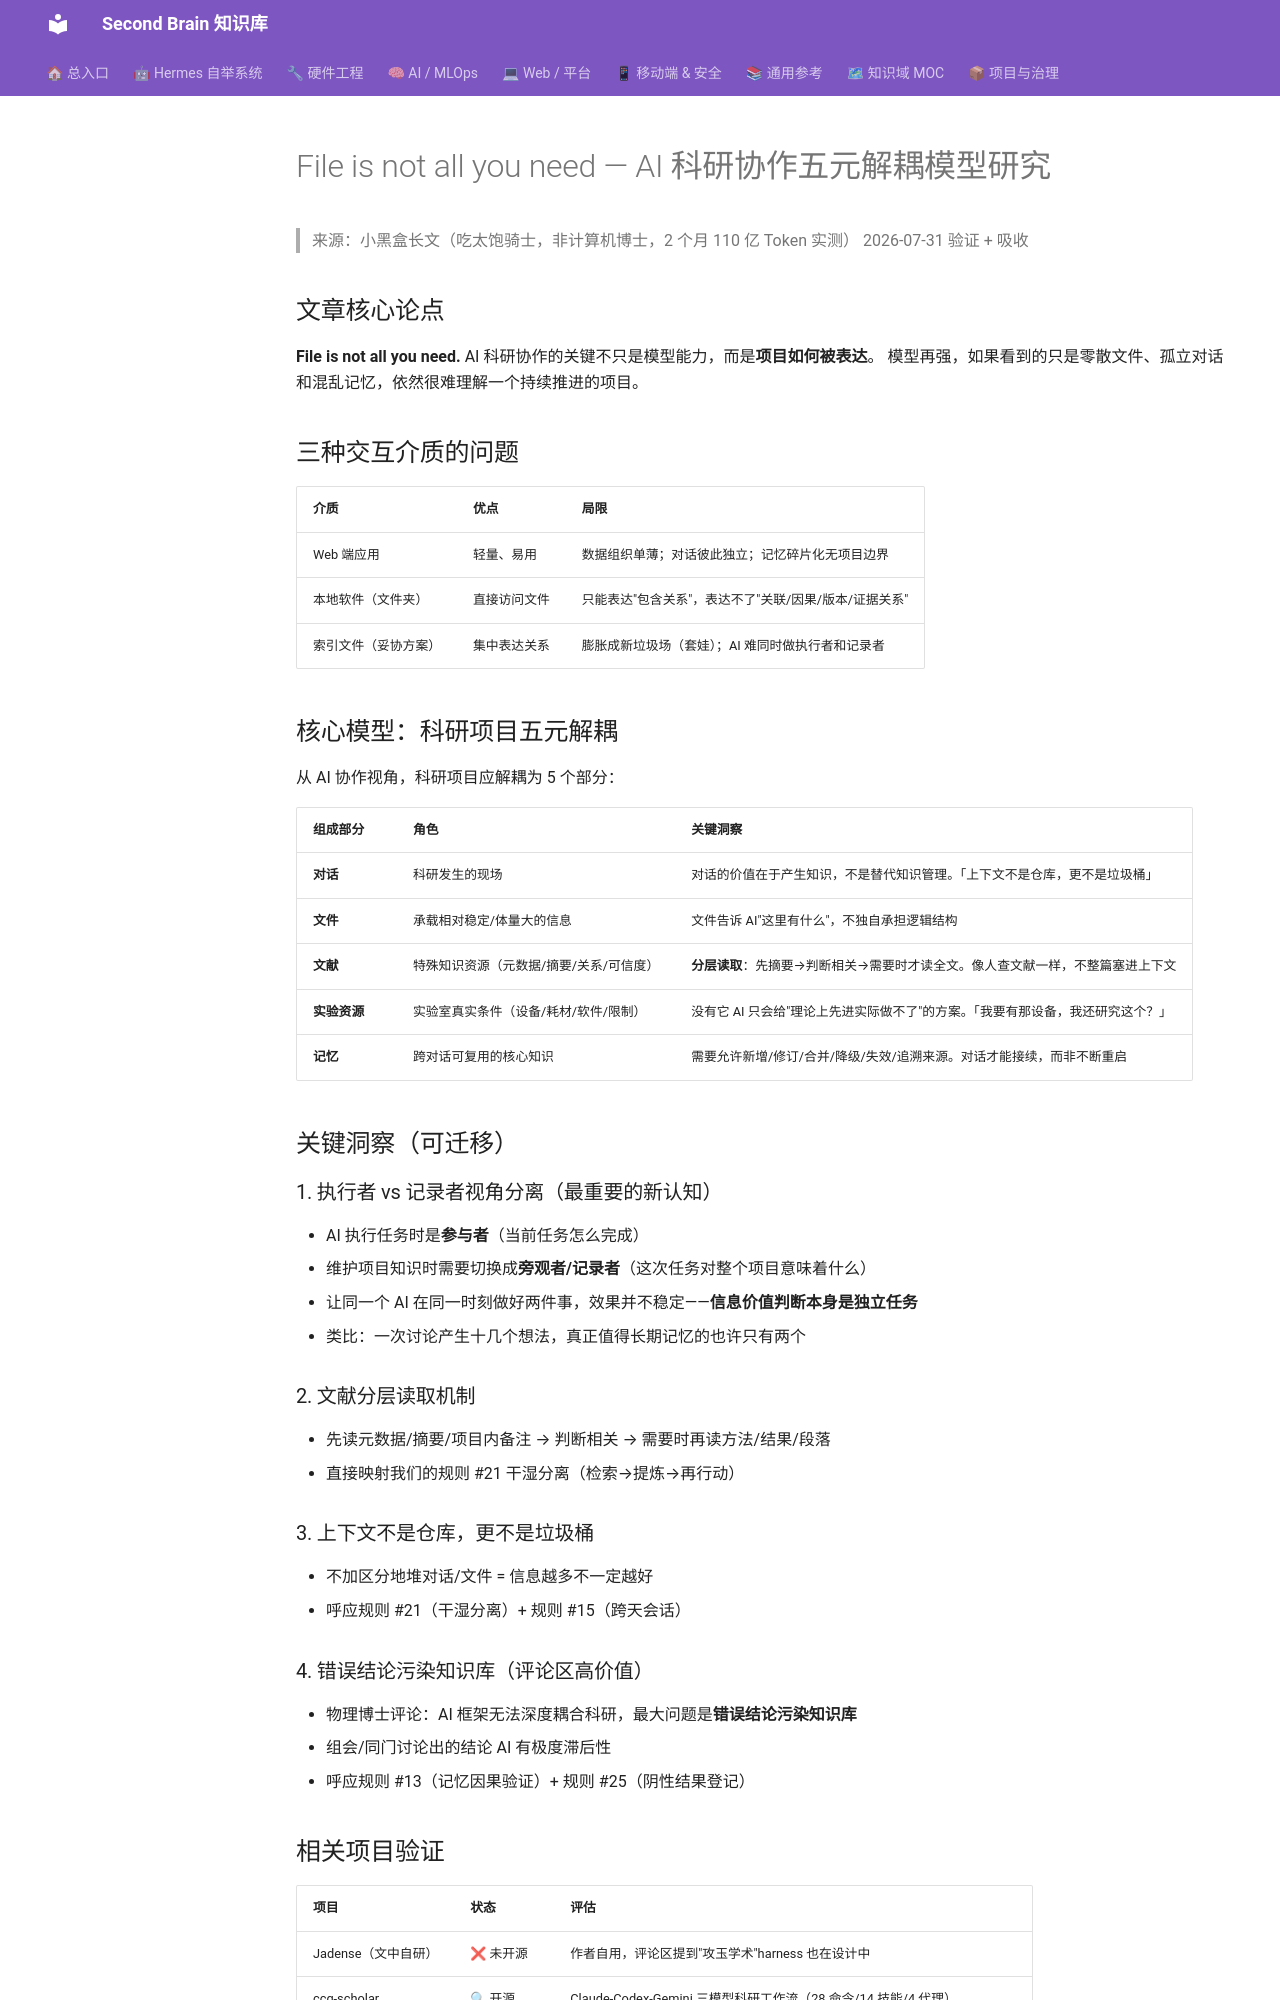

repository: mo9652962-ai/second-brain · page: kb/knowledge/Research/ai-research-collab-five-part-decoupling/index.html · generator: mkdocs

---
tags: [research, ai-collaboration, research-workflow, context-management, article-study]
created: 2026-07-31
status: absorbed
source: 小黑盒《110亿Token烧出了哪些 AI 科研协作经验：File is all you need?》
---

# File is not all you need — AI 科研协作五元解耦模型研究

> 来源：小黑盒长文（吃太饱骑士，非计算机博士，2 个月 110 亿 Token 实测）
> 2026-07-31 验证 + 吸收

## 文章核心论点

**File is not all you need.**
AI 科研协作的关键不只是模型能力，而是**项目如何被表达**。
模型再强，如果看到的只是零散文件、孤立对话和混乱记忆，依然很难理解一个持续推进的项目。

## 三种交互介质的问题

| 介质 | 优点 | 局限 |
|------|------|------|
| Web 端应用 | 轻量、易用 | 数据组织单薄；对话彼此独立；记忆碎片化无项目边界 |
| 本地软件（文件夹） | 直接访问文件 | 只能表达"包含关系"，表达不了"关联/因果/版本/证据关系" |
| 索引文件（妥协方案） | 集中表达关系 | 膨胀成新垃圾场（套娃）；AI 难同时做执行者和记录者 |

## 核心模型：科研项目五元解耦

从 AI 协作视角，科研项目应解耦为 5 个部分：

| 组成部分 | 角色 | 关键洞察 |
|---------|------|---------|
| **对话** | 科研发生的现场 | 对话的价值在于产生知识，不是替代知识管理。「上下文不是仓库，更不是垃圾桶」 |
| **文件** | 承载相对稳定/体量大的信息 | 文件告诉 AI"这里有什么"，不独自承担逻辑结构 |
| **文献** | 特殊知识资源（元数据/摘要/关系/可信度） | **分层读取**：先摘要→判断相关→需要时才读全文。像人查文献一样，不整篇塞进上下文 |
| **实验资源** | 实验室真实条件（设备/耗材/软件/限制） | 没有它 AI 只会给"理论上先进实际做不了"的方案。「我要有那设备，我还研究这个？」 |
| **记忆** | 跨对话可复用的核心知识 | 需要允许新增/修订/合并/降级/失效/追溯来源。对话才能接续，而非不断重启 |

## 关键洞察（可迁移）

### 1. 执行者 vs 记录者视角分离（最重要的新认知）
- AI 执行任务时是**参与者**（当前任务怎么完成）
- 维护项目知识时需要切换成**旁观者/记录者**（这次任务对整个项目意味着什么）
- 让同一个 AI 在同一时刻做好两件事，效果并不稳定——**信息价值判断本身是独立任务**
- 类比：一次讨论产生十几个想法，真正值得长期记忆的也许只有两个

### 2. 文献分层读取机制
- 先读元数据/摘要/项目内备注 → 判断相关 → 需要时再读方法/结果/段落
- 直接映射我们的规则 #21 干湿分离（检索→提炼→再行动）

### 3. 上下文不是仓库，更不是垃圾桶
- 不加区分地堆对话/文件 = 信息越多不一定越好
- 呼应规则 #21（干湿分离）+ 规则 #15（跨天会话）

### 4. 错误结论污染知识库（评论区高价值）
- 物理博士评论：AI 框架无法深度耦合科研，最大问题是**错误结论污染知识库**
- 组会/同门讨论出的结论 AI 有极度滞后性
- 呼应规则 #13（记忆因果验证）+ 规则 #25（阴性结果登记）
